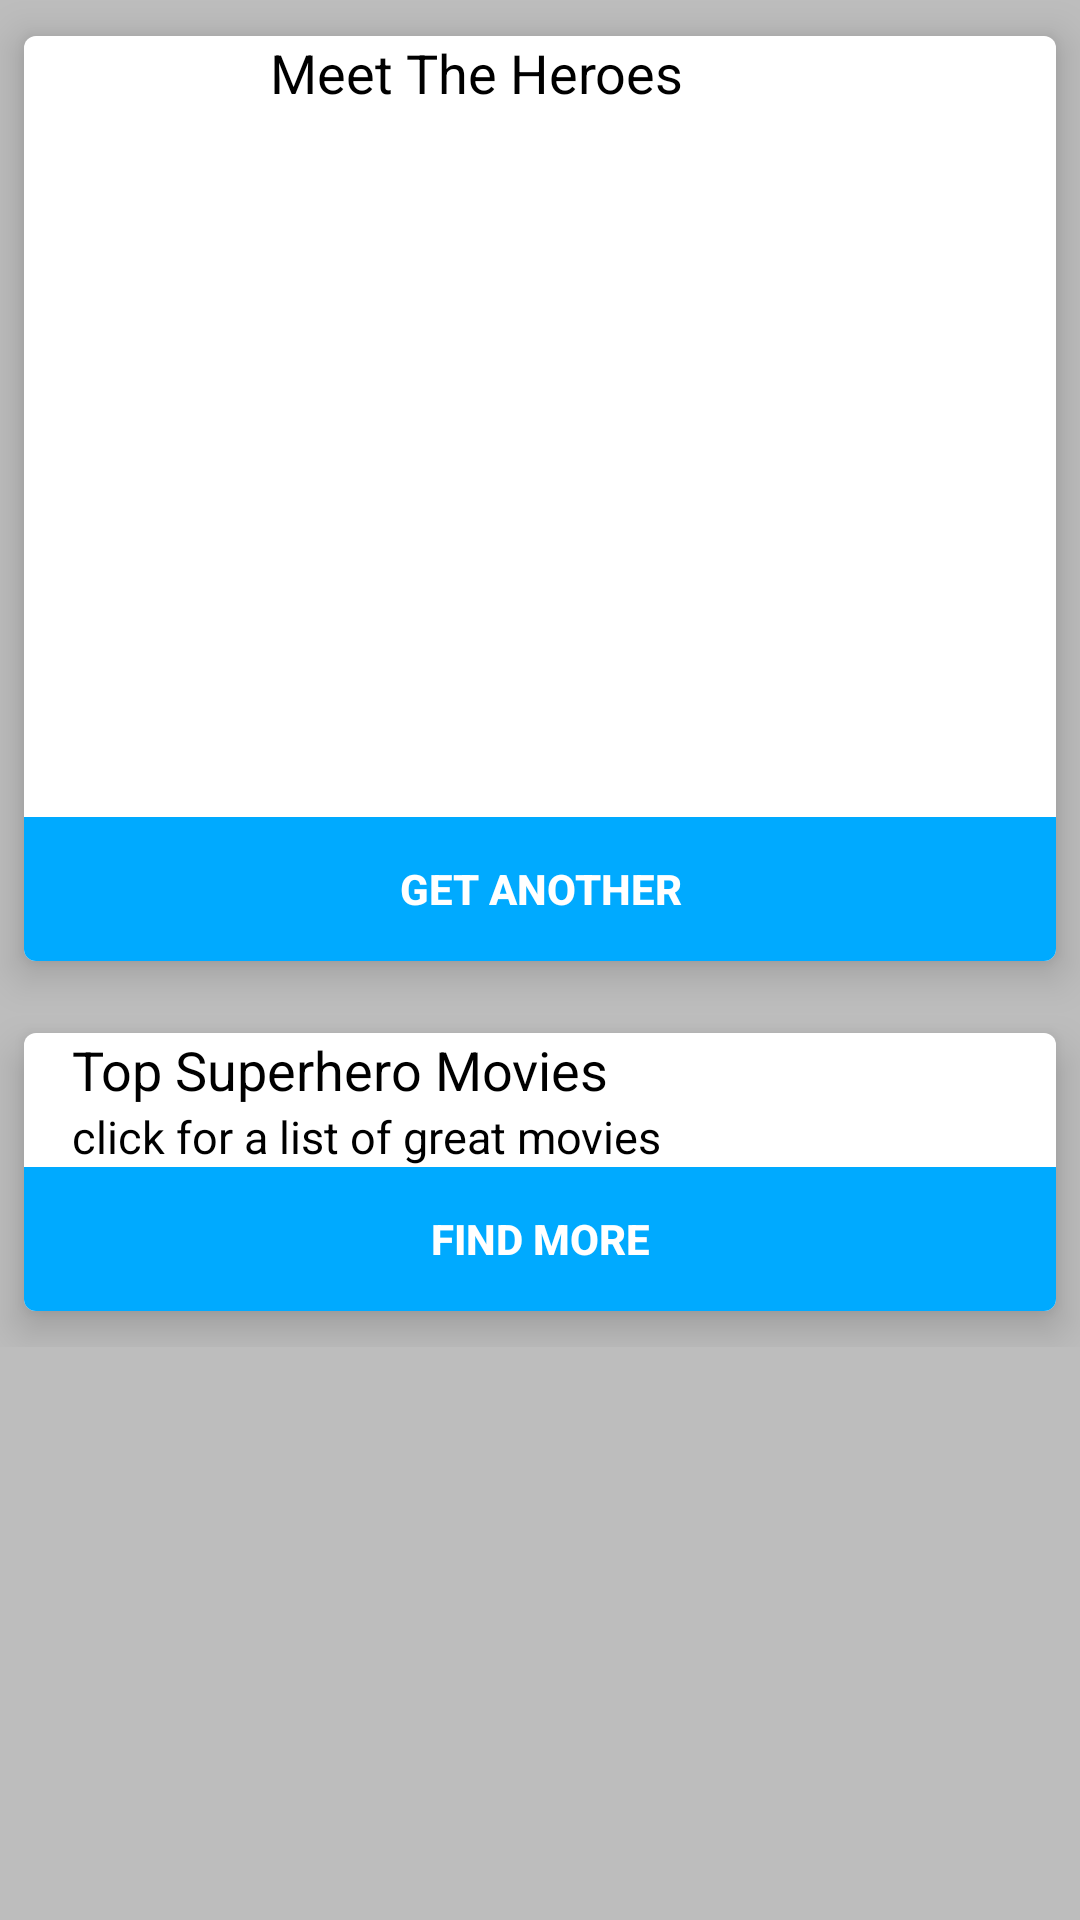

Android layout source for this screen:
<!-- AndroidManifest.xml: application theme AppTheme -->
<!-- res/layout/activity_main.xml -->
<ScrollView
    xmlns:android="http://schemas.android.com/apk/res/android"
    xmlns:card_view="http://schemas.android.com/apk/res-auto"
    xmlns:tools="http://schemas.android.com/tools"
    android:layout_width="match_parent"
    android:layout_height="wrap_content"
    android:orientation="vertical">

    <LinearLayout
        android:layout_width="match_parent"
        android:layout_height="wrap_content"
        android:orientation="vertical" >

        <android.support.v7.widget.CardView
            android:id="@+id/cardView"
            android:layout_width="match_parent"
            android:layout_height="match_parent"
            card_view:cardBackgroundColor="#BBB"
            card_view:cardCornerRadius="4dp"
            card_view:cardElevation="8dp"
            card_view:cardPreventCornerOverlap="false"
            card_view:cardUseCompatPadding="true">

            <RelativeLayout
                android:layout_width="match_parent"
                android:layout_height="wrap_content"
                android:background="@color/white"
                android:orientation="vertical">

                <ImageView
                    android:id="@+id/appImage"
                    android:layout_width="50dp"
                    android:layout_height="50dp"
                    android:layout_alignParentStart="true"
                    android:layout_alignParentTop="true"
                    android:layout_marginStart="16dp"
                    android:layout_marginTop="10dp"
                    android:scaleType="centerCrop"
                    tools:ignore="ContentDescription" />

                <TextView
                    android:id="@+id/headingText"
                    android:layout_width="wrap_content"
                    android:layout_height="wrap_content"
                    android:layout_toRightOf="@+id/appImage"
                    android:paddingLeft="16sp"
                    android:paddingRight="16dp"
                    android:text="@string/title"
                    android:textColor="#000"
                    android:textSize="18sp"
                    tools:ignore="RtlHardcoded" />

                <TextView
                    android:id="@+id/subHeaderText"
                    style="@style/Base.TextAppearance.AppCompat.Subhead"
                    android:layout_width="wrap_content"
                    android:layout_height="wrap_content"
                    android:layout_below="@+id/headingText"
                    android:layout_toEndOf="@+id/appImage"
                    android:lines="2"
                    android:paddingLeft="16dp"
                    android:paddingRight="16dp"
                    android:textColor="#000"
                    android:textSize="15sp" />

                <TextView
                    android:id="@+id/subHeadingText"
                    android:layout_width="match_parent"
                    android:layout_height="wrap_content"
                    android:layout_below="@+id/subHeaderText"
                    android:layout_toEndOf="@+id/appImage"
                    android:gravity="start"
                    android:lines="10"
                    android:maxLines="10"
                    android:paddingBottom="16dp"
                    android:paddingStart="16dp"
                    android:paddingTop="16dp"
                    android:textColor="#737078"
                    android:textSize="14sp" />

                <Button
                    android:id="@+id/getDealBtn"
                    style="@style/Base.Widget.AppCompat.Button.Borderless"
                    android:layout_width="match_parent"
                    android:layout_height="wrap_content"
                    android:layout_below="@id/subHeadingText"
                    android:background="@color/lightBlue"
                    android:text="@string/button"
                    android:textColor="#FFFFFF"
                    android:textSize="14sp"
                    android:textStyle="bold" />
            </RelativeLayout>
        </android.support.v7.widget.CardView>

        <android.support.v7.widget.CardView
            android:id="@+id/cardView2"
            android:layout_width="match_parent"
            android:layout_height="match_parent"
            card_view:cardBackgroundColor="#BBB"
            card_view:cardCornerRadius="4dp"
            card_view:cardElevation="8dp"
            card_view:cardPreventCornerOverlap="false"
            card_view:cardUseCompatPadding="true">

            <RelativeLayout
                android:layout_width="match_parent"
                android:layout_height="match_parent"
                android:background="@color/white"
                android:orientation="vertical">

                <TextView
                    android:id="@+id/heading"
                    android:layout_width="wrap_content"
                    android:layout_height="wrap_content"
                    android:paddingLeft="16sp"
                    android:paddingRight="16dp"
                    android:text="@string/need_more"
                    android:textColor="#000"
                    android:textSize="18sp"
                    tools:ignore="RtlHardcoded" />

                <TextView
                    android:id="@+id/subHeader"
                    style="@style/Base.TextAppearance.AppCompat.Subhead"
                    android:layout_width="wrap_content"
                    android:layout_height="wrap_content"
                    android:layout_below="@+id/heading"
                    android:paddingLeft="16dp"
                    android:paddingRight="16dp"
                    android:text="@string/generate_multiple_identities"
                    android:textColor="#000"
                    android:textSize="15sp" />

                <Button
                    android:id="@+id/DealBtn"
                    style="@style/Base.Widget.AppCompat.Button.Borderless"
                    android:layout_width="match_parent"
                    android:layout_height="wrap_content"
                    android:layout_below="@id/subHeader"
                    android:background="@color/lightBlue"
                    android:text="@string/button2"
                    android:textColor="#FFFFFF"
                    android:textSize="14sp"
                    android:textStyle="bold" />
            </RelativeLayout>
        </android.support.v7.widget.CardView>

    </LinearLayout>
</ScrollView>
<!-- resources referenced by this layout -->
<resources>
  <color name="lightBlue">#00AAFF</color>
  <color name="white">#FFF</color>
  <string name="button">Get Another</string>
  <string name="button2">Find More</string>
  <string name="generate_multiple_identities">click for a list of great movies</string>
  <string name="need_more">Top Superhero Movies</string>
  <string name="title">Meet The Heroes</string>
  <style name="AppTheme" parent="Theme.AppCompat.Light">
          
          <item name="colorPrimary">@color/colorPrimary</item>
          <item name="colorPrimaryDark">@color/colorPrimaryDark</item>
          <item name="colorAccent">@color/colorAccent</item>
          <item name="android:windowBackground">@color/custom_theme_color</item>
          <item name="windowActionBar">false</item>
          <item name="windowNoTitle">true</item>
      </style>
  <color name="colorPrimary">#03A9F4</color>
  <color name="colorPrimaryDark">#0288D1</color>
  <color name="colorAccent">#448AFF</color>
  <color name="custom_theme_color">#BDBDBD</color>
</resources>
